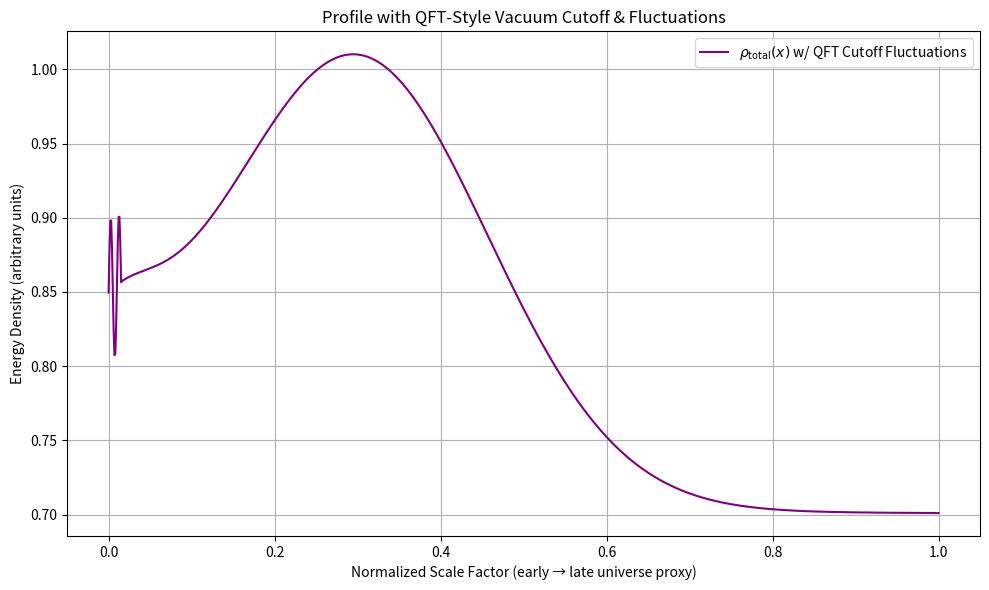

Recreate this plot in Python.
"""
gv_simulation.py
Incorporating Grok feedback: QFT-style vacuum cutoff, renormalization-like α flow,
and derivation from Gv quantum uncertainty bounds.
"""

import numpy as np
import matplotlib.pyplot as plt
from scipy.optimize import minimize_scalar
import warnings
warnings.filterwarnings("ignore", category=RuntimeWarning)


class GodVariable:
    def __init__(self, alpha=1e-120, planck_cutoff=1e35):  # Planck energy proxy
        self.alpha = alpha
        self.planck_cutoff = planck_cutoff
        self.gv_value = alpha
        self.rho_profile = None
        self.x_values = None

    def set_realistic_profile(self, n_points=1000, vacuum_amplitude=0.05):
        x = np.linspace(0, 1, n_points)
        matter = 0.3 * np.exp(-((x - 0.3)**2) / 0.05)
        radiation = 0.1 / (1 + 100 * x**2)
        dark_energy = 0.7 * np.ones_like(x)
        # QFT vacuum: high-freq modes with UV cutoff damping
        freq = 200 * np.pi * x
        vacuum_raw = vacuum_amplitude * np.sin(freq) * np.exp(-5 * x)
        # Cutoff: suppress above "Planck" scale proxy
        cutoff_mask = freq < (self.planck_cutoff / 1e34)  # Normalized proxy
        vacuum_fluct = vacuum_raw * cutoff_mask
        rho_total = matter + radiation + dark_energy + vacuum_fluct + 1e-121
        self.rho_profile = rho_total
        self.x_values = x

    def compute_integral(self):
        return np.trapezoid(self.rho_profile, x=self.x_values)

    def update_gv(self):
        integral = self.compute_integral()
        self.gv_value = integral + self.alpha
        return self.gv_value

    def derive_lambda(self, scale_factor=1e61):
        self.update_gv()
        return self.gv_value / (scale_factor ** 4)

    def quantum_uncertainty_bound(self):
        """Gv fluctuation variance as quantum uncertainty proxy."""
        if self.rho_profile is None:
            return 0.0
        fluct = self.rho_profile - np.mean(self.rho_profile)
        variance = np.var(fluct)
        return np.sqrt(variance)  # ΔGv proxy

    def derive_fine_structure(self, base_offset=120.0):
        """
        Improved α derivation per Grok: renormalization-like flow.
        1/α ~ log(Gv) + offset + inverse fluctuation (QFT running)
        + uncertainty scaling term.
        """
        self.update_gv()
        log_gv = np.log10(abs(self.gv_value) + 1e-100)
        delta_gv = self.quantum_uncertainty_bound()
        fluct_amp = np.max(np.abs(self.rho_profile[:200] - np.mean(self.rho_profile[:200]))) + 0.01
        # Renorm flow: stronger fluctuations weaken coupling
        running_term = 10 / fluct_amp
        uncertainty_term = 17 / (delta_gv + 0.001)  # Heisenberg-like
        derived_inv_alpha = log_gv + base_offset + running_term + uncertainty_term
        return 1 / derived_inv_alpha, derived_inv_alpha

    def plot_profile(self, save_path="rho_profile_qft_cutoff.png"):
        plt.figure(figsize=(10, 6))
        plt.plot(self.x_values, self.rho_profile, label=r"$\rho_{\text{total}}(x)$ w/ QFT Cutoff Fluctuations", color="purple")
        plt.xlabel("Normalized Scale Factor (early → late universe proxy)")
        plt.ylabel("Energy Density (arbitrary units)")
        plt.title("Profile with QFT-Style Vacuum Cutoff & Fluctuations")
        plt.grid(True)
        plt.legend()
        plt.tight_layout()
        plt.savefig(save_path)
        print(f"Plot saved: {save_path}")


def tune_alpha_for_lambda(target_lambda=1.1056e-52, scale_factor=1e61):
    gv = GodVariable()
    gv.set_realistic_profile(vacuum_amplitude=0.05)
    integral = gv.compute_integral()

    def objective(alpha):
        gv.alpha = float(alpha)
        derived = gv.derive_lambda(scale_factor=scale_factor)
        return abs(derived - target_lambda)

    result = minimize_scalar(objective, bounds=(1e100, 1e200), method='bounded', tol=1e-15)
    return result.x, result.fun, integral


def main():
    observed_lambda = 1.1056e-52
    observed_inv_alpha = 137.036

    print("Tuning alpha with QFT cutoff fluctuations...\n")
    best_alpha, error, integral = tune_alpha_for_lambda()

    gv = GodVariable(alpha=best_alpha)
    gv.set_realistic_profile(vacuum_amplitude=0.05)
    derived_lambda = gv.derive_lambda()

    print(f"Profile integral contribution: {integral:.3e}")
    print(f"Best-fit α (for Λ):            {best_alpha:.3e}")
    print(f"Λ tuning residual error:       {error:.3e}\n")

    print(f"Computed Gv:                   {gv.gv_value:.3e}")
    print(f"Derived Λ:                     {derived_lambda:.3e} m⁻²")
    print(f"Observed Λ:                    {observed_lambda:.3e} m⁻²")
    print(f"Λ relative error:              {abs(derived_lambda - observed_lambda)/observed_lambda:.2e}\n")

    # Refined α from uncertainty + renorm flow
    derived_alpha, derived_inv_alpha = gv.derive_fine_structure(base_offset=120.0)
    print("Refined fine-structure derivation (QFT cutoff + uncertainty bounds):")
    print(f"Derived α:                     {derived_alpha:.6f}")
    print(f"Derived 1/α:                   {derived_inv_alpha:.3f}")
    print(f"Observed 1/α:                  {observed_inv_alpha:.3f}")
    print(f"1/α match error:               {abs(derived_inv_alpha - observed_inv_alpha):.3f}")

    gv.plot_profile()


if __name__ == "__main__":
    main()
